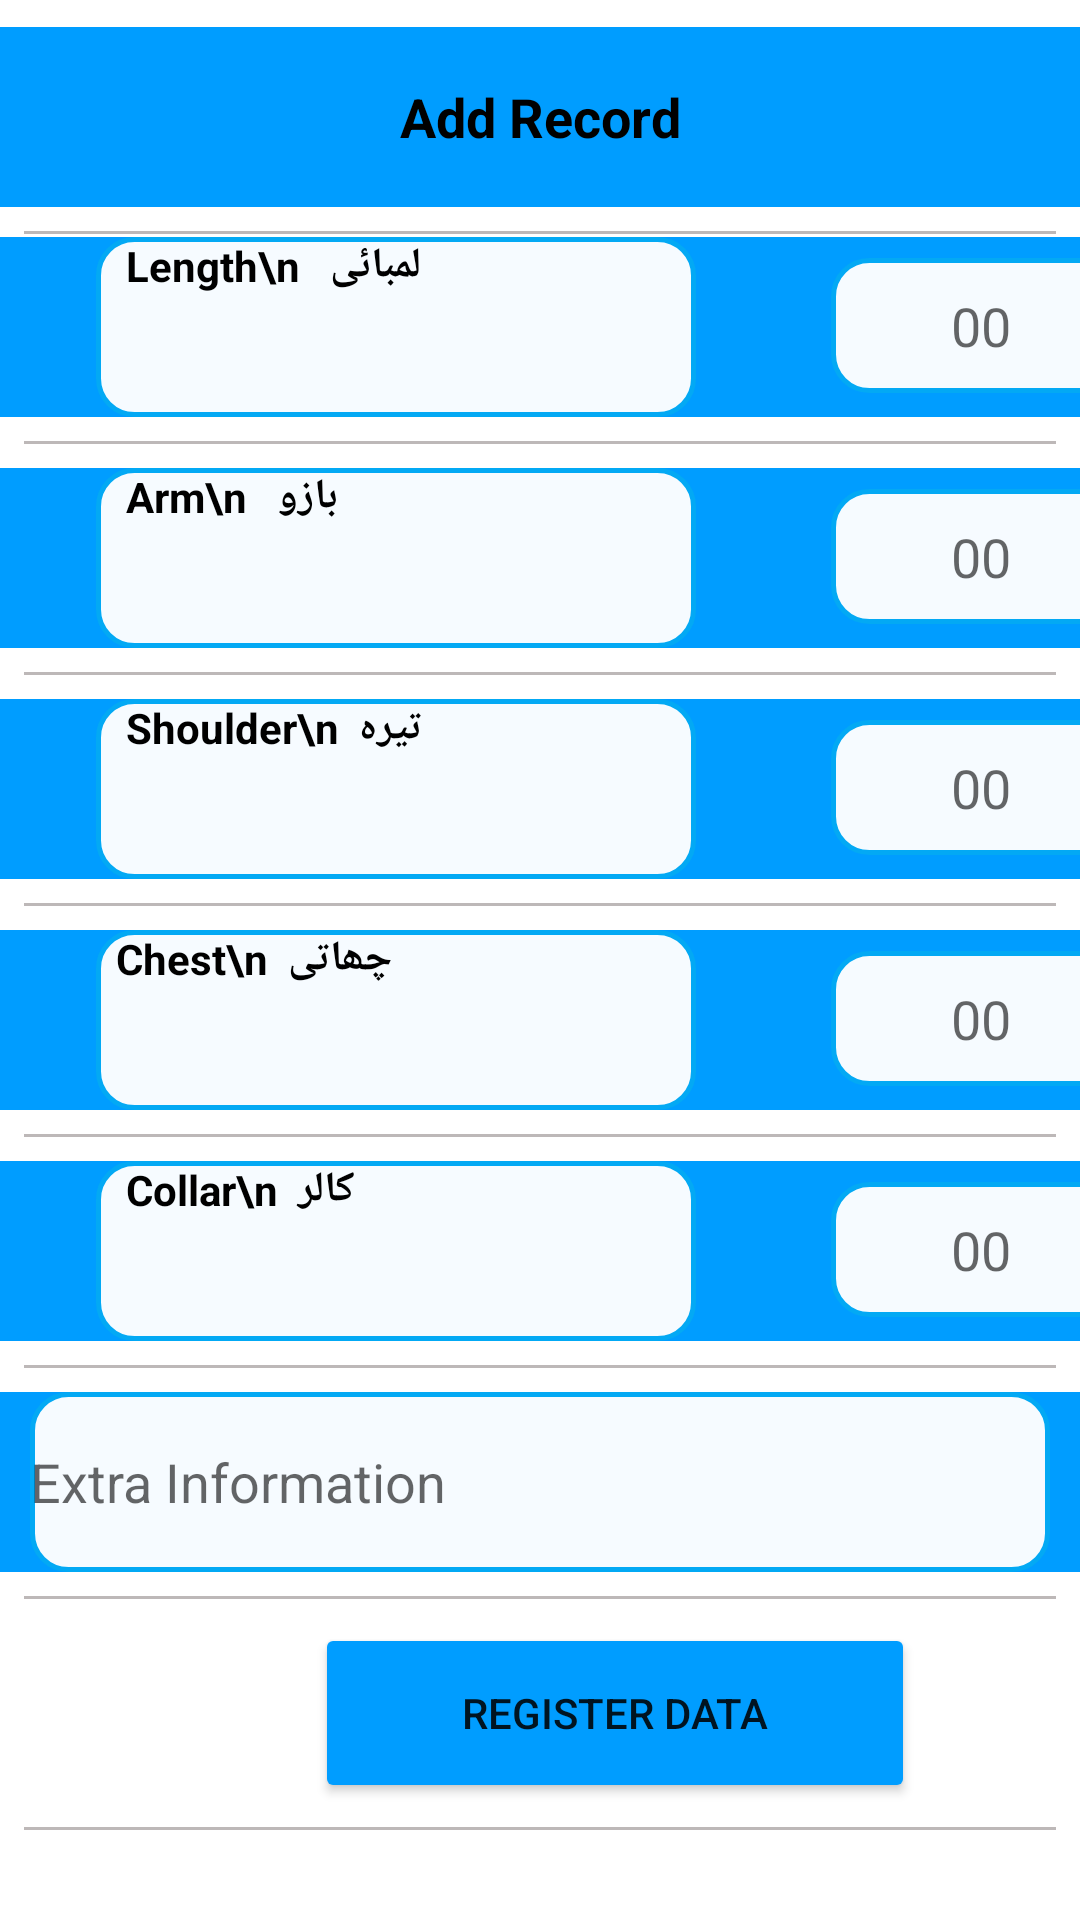

Write the Android layout XML for this screen, with the resource values it uses.
<!-- AndroidManifest.xml: application theme Theme.TailerApp -->
<!-- res/layout/activity_coat.xml -->
<?xml version="1.0" encoding="utf-8"?>
<RelativeLayout xmlns:android="http://schemas.android.com/apk/res/android"
    xmlns:app="http://schemas.android.com/apk/res-auto"
    xmlns:tools="http://schemas.android.com/tools"
    android:layout_width="match_parent"
    android:layout_height="match_parent"
    tools:context=".coat">

    <TextView
        android:id="@+id/ad_reco"
        android:layout_width="match_parent"
        android:layout_height="60dp"
        android:layout_alignParentStart="true"
        android:layout_alignParentTop="true"
        android:layout_marginTop="9dp"
        android:gravity="center"
        android:text="Add Record"
        android:textColor="@color/black"
        android:textSize="18sp"
        android:textStyle="bold"
        android:background="@color/app_thene"/>

    <View
        android:layout_width="match_parent"
        android:layout_height="1dp"
        android:layout_below="@+id/ad_reco"
        android:layout_alignParentStart="true"
        android:layout_marginStart="8dp"
        android:layout_marginTop="8dp"
        android:layout_marginEnd="8dp"
        android:layout_marginBottom="8dp"
        android:background="@color/underline" />


    <ScrollView
        android:layout_width="match_parent"
        android:layout_height="wrap_content"
        android:layout_below="@+id/ad_reco"
        android:layout_alignParentBottom="true"
        >

        <LinearLayout
            android:layout_width="match_parent"
            android:layout_height="match_parent"
            android:layout_marginTop="10dp"
            android:orientation="vertical"


            >

            <LinearLayout
                android:layout_width="match_parent"
                android:layout_height="match_parent"
                android:background="@color/app_thene"
                android:orientation="horizontal">


                <TextView
                    android:id="@+id/item_txt"
                    android:layout_width="200dp"
                    android:layout_height="60dp"
                    android:layout_marginStart="32dp"
                    android:background="@drawable/edit_text_backgrount"
                    android:text="   Length\n   لمبائی"
                    android:layout_gravity="center"
                    android:textStyle="bold"
                    android:textColor="@color/black"  />

                <EditText
                    android:id="@+id/MlengthCoat"
                    android:layout_width="100dp"
                    android:layout_height="45dp"
                    android:layout_marginTop="7dp"
                    android:layout_marginStart="45dp"
                    android:layout_marginEnd="16dp"
                    android:background="@drawable/edit_text_backgrount"
                    android:gravity="center"
                    android:hint="00"
                    android:inputType="number"
                    />
            </LinearLayout>

            <View
                android:layout_width="match_parent"
                android:layout_height="1dp"
                android:layout_margin="8dp"
                android:background="@color/underline"

                />
            <LinearLayout
                android:layout_width="match_parent"
                android:layout_height="match_parent"
                android:background="@color/app_thene"
                android:orientation="horizontal">


                <TextView
                    android:id="@+id/item_txt2"
                    android:layout_width="200dp"
                    android:layout_height="60dp"
                    android:layout_gravity="center"
                    android:layout_marginStart="32dp"
                    android:background="@drawable/edit_text_backgrount"
                    android:text="   Arm\n   بازو"
                    android:textStyle="bold"
                    android:textColor="@color/black" />

                <EditText
                    android:id="@+id/MarmCoat"
                    android:layout_width="100dp"
                    android:layout_height="45dp"
                    android:layout_marginStart="45dp"
                    android:layout_marginEnd="16dp"
                    android:layout_marginTop="7dp"
                    android:background="@drawable/edit_text_backgrount"
                    android:gravity="center"
                    android:hint="00"
                    android:inputType="number"/>
            </LinearLayout>

            <View
                android:layout_width="match_parent"
                android:layout_height="1dp"
                android:layout_margin="8dp"
                android:background="@color/underline" />

            <LinearLayout
                android:layout_width="match_parent"
                android:layout_height="match_parent"
                android:background="@color/app_thene"
                android:orientation="horizontal">


                <TextView
                    android:id="@+id/item_txt3"
                    android:layout_width="200dp"
                    android:layout_height="60dp"
                    android:layout_gravity="center"
                    android:layout_marginStart="32dp"
                    android:background="@drawable/edit_text_backgrount"
                    android:text="   Shoulder\n  تیرہ"
                    android:textStyle="bold"
                    android:textColor="@color/black" />

                <EditText
                    android:id="@+id/MshoulderCoat"
                    android:layout_width="100dp"
                    android:layout_height="45dp"
                    android:layout_marginStart="45dp"
                    android:layout_marginEnd="16dp"
                    android:layout_marginTop="7dp"
                    android:background="@drawable/edit_text_backgrount"
                    android:gravity="center"
                    android:hint="00"
                    android:inputType="number"/>
            </LinearLayout>

            <View
                android:layout_width="match_parent"
                android:layout_height="1dp"
                android:layout_margin="8dp"
                android:background="@color/underline" />

            <LinearLayout
                android:layout_width="match_parent"
                android:layout_height="match_parent"
                android:background="@color/app_thene"
                android:orientation="horizontal">


                <TextView
                    android:id="@+id/item_txt5"
                    android:layout_width="200dp"
                    android:layout_height="60dp"
                    android:layout_gravity="center"
                    android:layout_marginStart="32dp"
                    android:background="@drawable/edit_text_backgrount"
                    android:text="  Chest\n  چھاتی"
                    android:textStyle="bold"
                    android:textColor="@color/black" />

                <EditText
                    android:id="@+id/MchestCoat"
                    android:layout_width="100dp"
                    android:layout_height="45dp"
                    android:layout_marginStart="45dp"
                    android:layout_marginEnd="16dp"
                    android:layout_marginTop="7dp"
                    android:background="@drawable/edit_text_backgrount"
                    android:gravity="center"
                    android:hint="00"
                    android:inputType="number"/>
            </LinearLayout>

            <View
                android:layout_width="match_parent"
                android:layout_height="1dp"
                android:layout_margin="8dp"
                android:background="@color/underline"

                />


            <LinearLayout
                android:layout_width="match_parent"
                android:layout_height="match_parent"
                android:background="@color/app_thene"
                android:orientation="horizontal">


                <TextView
                    android:id="@+id/item_txt4"
                    android:layout_width="200dp"
                    android:layout_height="60dp"
                    android:layout_gravity="center"
                    android:layout_marginStart="32dp"
                    android:background="@drawable/edit_text_backgrount"
                    android:text="   Collar\n  کالر"
                    android:textStyle="bold"
                    android:textColor="@color/black" />

                <EditText
                    android:id="@+id/McllorCoat"
                    android:layout_width="100dp"
                    android:layout_height="45dp"
                    android:layout_marginStart="45dp"
                    android:layout_marginEnd="16dp"
                    android:layout_marginTop="7dp"
                    android:background="@drawable/edit_text_backgrount"
                    android:gravity="center"
                    android:hint="00"
                    android:inputType="number"/>
            </LinearLayout>

            <View
                android:layout_width="match_parent"
                android:layout_height="1dp"
                android:layout_margin="8dp"
                android:background="@color/underline" />


            <LinearLayout
                android:layout_width="match_parent"
                android:layout_height="match_parent"
                android:background="@color/app_thene"
                android:orientation="vertical">


                <EditText
                    android:id="@+id/MextrainfoCoat"
                    android:layout_width="match_parent"
                    android:layout_height="60dp"
                    android:layout_marginStart="10dp"
                    android:layout_marginEnd="10dp"
                    android:background="@drawable/edit_text_backgrount"
                    android:hint="Extra Information"
                    />
            </LinearLayout>

            <View
                android:layout_width="match_parent"
                android:layout_height="1dp"
                android:layout_margin="8dp"
                android:background="@color/underline" />



            <Button
                android:id="@+id/MregbtnCoat"
                android:layout_width="200dp"
                android:layout_height="60dp"
                android:layout_marginStart="105dp"
                android:layout_marginEnd="16dp"
                android:backgroundTint="@color/app_thene"
                android:text="Register Data"
                app:cornerRadius="16dp"
                />
            <View
                android:layout_width="match_parent"
                android:layout_height="1dp"
                android:layout_margin="8dp"
                android:background="@color/underline" />
        </LinearLayout>


    </ScrollView>

</RelativeLayout>
<!-- resources referenced by this layout -->
<resources>
  <color name="app_thene">#009dff</color>
  <color name="black">#FF000000</color>
  <color name="underline">#BDB8B8</color>
  <!-- drawable edit_text_backgrount (drawable) -->
  <?xml version="1.0" encoding="utf-8"?>
  <shape xmlns:android="http://schemas.android.com/apk/res/android"
      android:shape="rectangle">
  
  
      <solid android:color="@color/edit_text_background"/>
      <corners android:radius="12dp"/>
      <stroke android:width="1.5dp"
          android:color="@color/edit_text_border"/>
  
  </shape>
  <style name="Theme.TailerApp" parent="Theme.MaterialComponents.DayNight.DarkActionBar">
          
          <item name="colorPrimary">@color/app_thene</item>
          <item name="colorPrimaryVariant">@color/black</item>
          <item name="colorOnPrimary">@color/white</item>
          
          <item name="colorSecondary">@color/teal_200</item>
          <item name="colorSecondaryVariant">@color/teal_700</item>
          <item name="colorOnSecondary">@color/black</item>
          
          <item name="android:statusBarColor">?attr/colorPrimaryVariant</item>
          
      </style>
  <color name="edit_text_background">#f6fbff</color>
  <color name="edit_text_border">#03A9F4</color>
  <color name="white">#FFFFFFFF</color>
  <color name="teal_200">#FF03DAC5</color>
  <color name="teal_700">#FF018786</color>
</resources>
